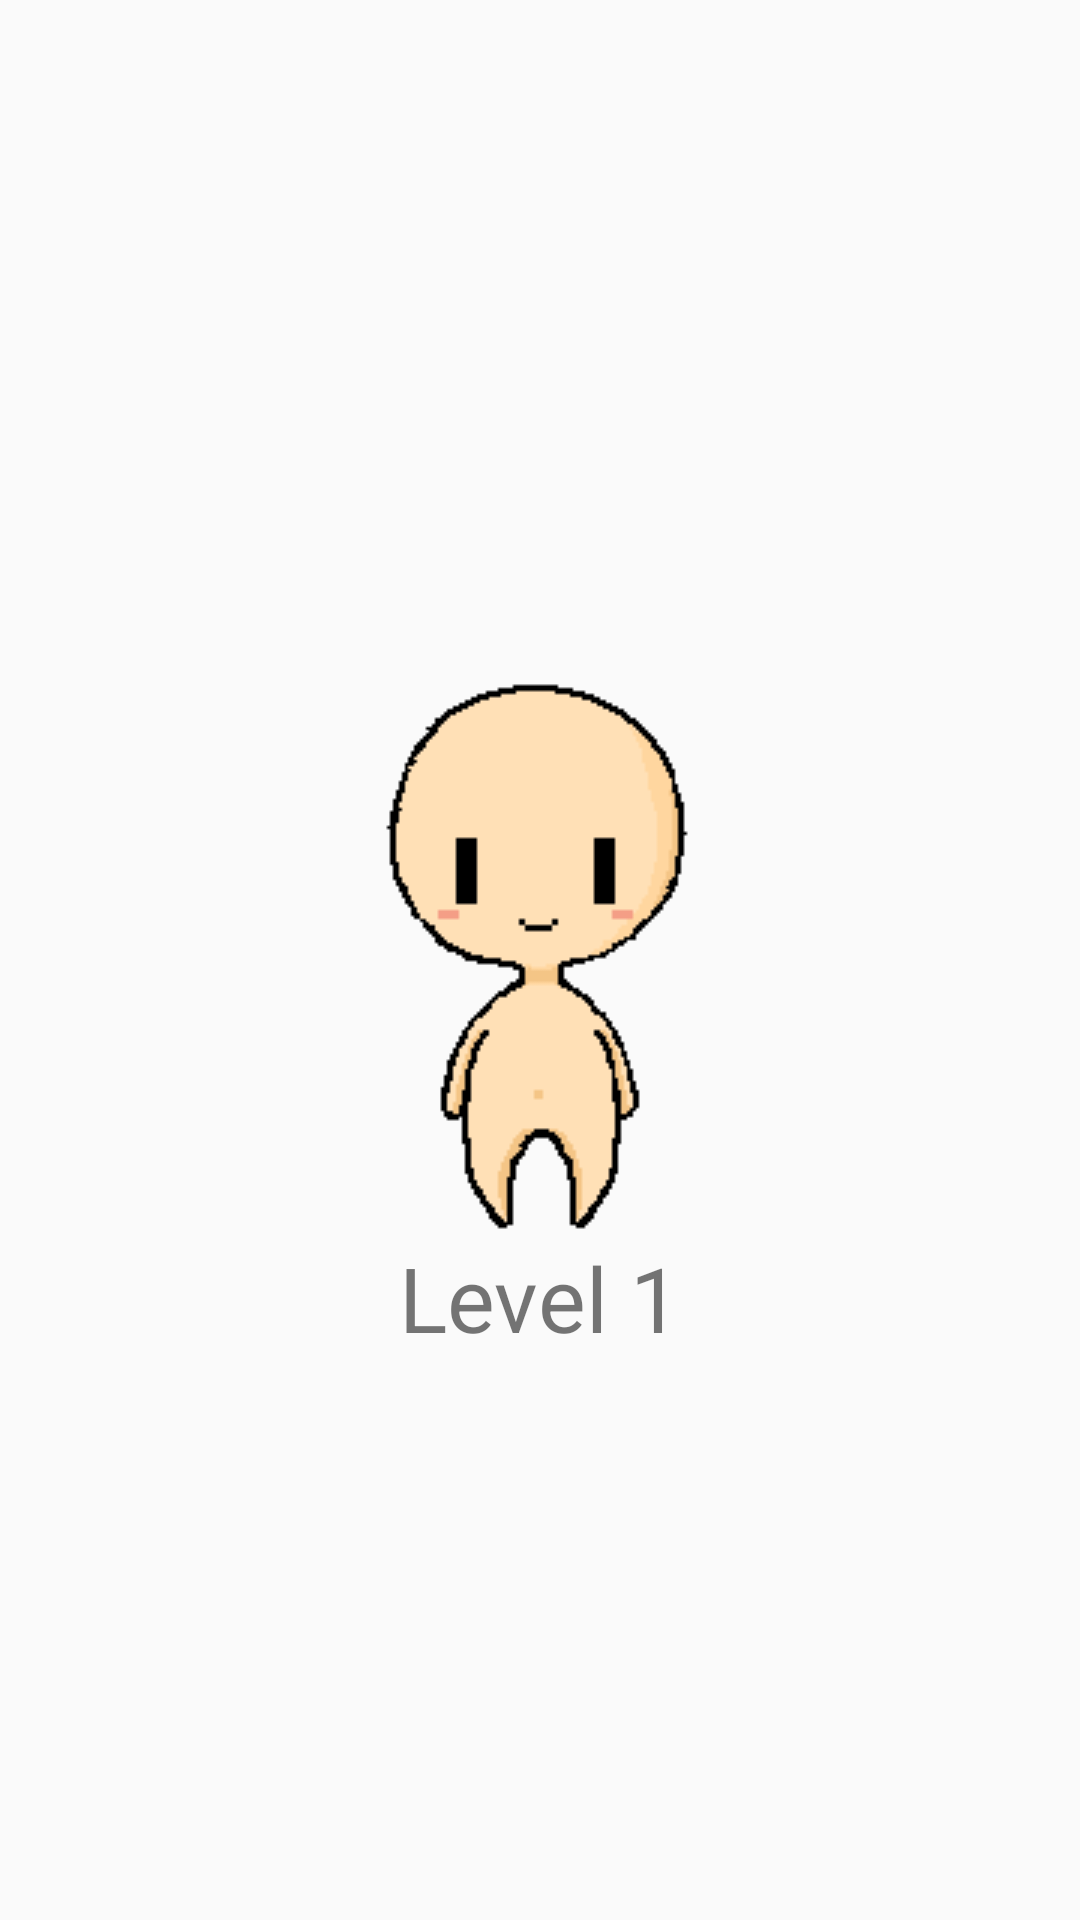

Reconstruct the res/layout file that produces this screen, plus the resources it refers to.
<!-- AndroidManifest.xml: application theme AppTheme -->
<!-- res/layout/activity_character_tab.xml -->
<?xml version="1.0" encoding="utf-8"?>
<RelativeLayout
    android:id="@+id/character_tab"
    xmlns:android="http://schemas.android.com/apk/res/android"
    android:layout_width="match_parent"
    android:layout_height="match_parent">

    <ImageButton
        android:id="@+id/character_image"
        android:layout_width="wrap_content"
        android:layout_height="wrap_content"
        android:layout_centerHorizontal="true"
        android:layout_centerVertical="true"
        android:background="@drawable/noob_char"/>

    <TextView
        android:id="@+id/character_nickname"
        android:layout_width="wrap_content"
        android:layout_height="wrap_content"
        android:layout_above="@id/character_image"
        android:text=""
        android:textSize="30dp"
        android:layout_centerHorizontal="true"/>

    <TextView
        android:layout_width="wrap_content"
        android:layout_height="wrap_content"
        android:layout_below="@id/character_image"
        android:text="Level 1"
        android:textSize="30dp"
        android:layout_centerHorizontal="true"/>


</RelativeLayout>
<!-- resources referenced by this layout -->
<resources>
  <!-- drawable noob_char (drawable) -->
  <?xml version="1.0" encoding="utf-8"?>
  <selector xmlns:android="http://schemas.android.com/apk/res/android">
      <item android:state_focused="true" android:state_pressed="true"
          android:drawable="@drawable/noob_clicked" />
      <item android:state_focused="false" android:state_pressed="true"
          android:drawable="@drawable/noob_clicked" />
      <item android:drawable="@drawable/noob_unclicked" />
  </selector>
  <style name="AppTheme" parent="Theme.AppCompat.Light.DarkActionBar">
          
          <item name="windowNoTitle">true</item>
          <item name="windowActionBar">false</item>
          <item name="android:windowFullscreen">true</item>
          <item name="android:windowContentOverlay">@null</item>
  
          <item name="colorPrimary">@color/colorPrimary</item>
          <item name="colorPrimaryDark">@color/colorPrimaryDark</item>
          <item name="colorAccent">@color/colorAccent</item>
      </style>
  <!-- drawable noob_clicked: png bitmap (drawable, 5703 bytes) -->
  <!-- drawable noob_unclicked: png bitmap (drawable, 2601 bytes) -->
  <!-- not gathered from this repository: default colours our renderer supplied (Android Studio template values) -->
  <color name="colorPrimary">#FF6200EE</color>
  <color name="colorPrimaryDark">#FF3700B3</color>
  <color name="colorAccent">#FF03DAC5</color>
</resources>
